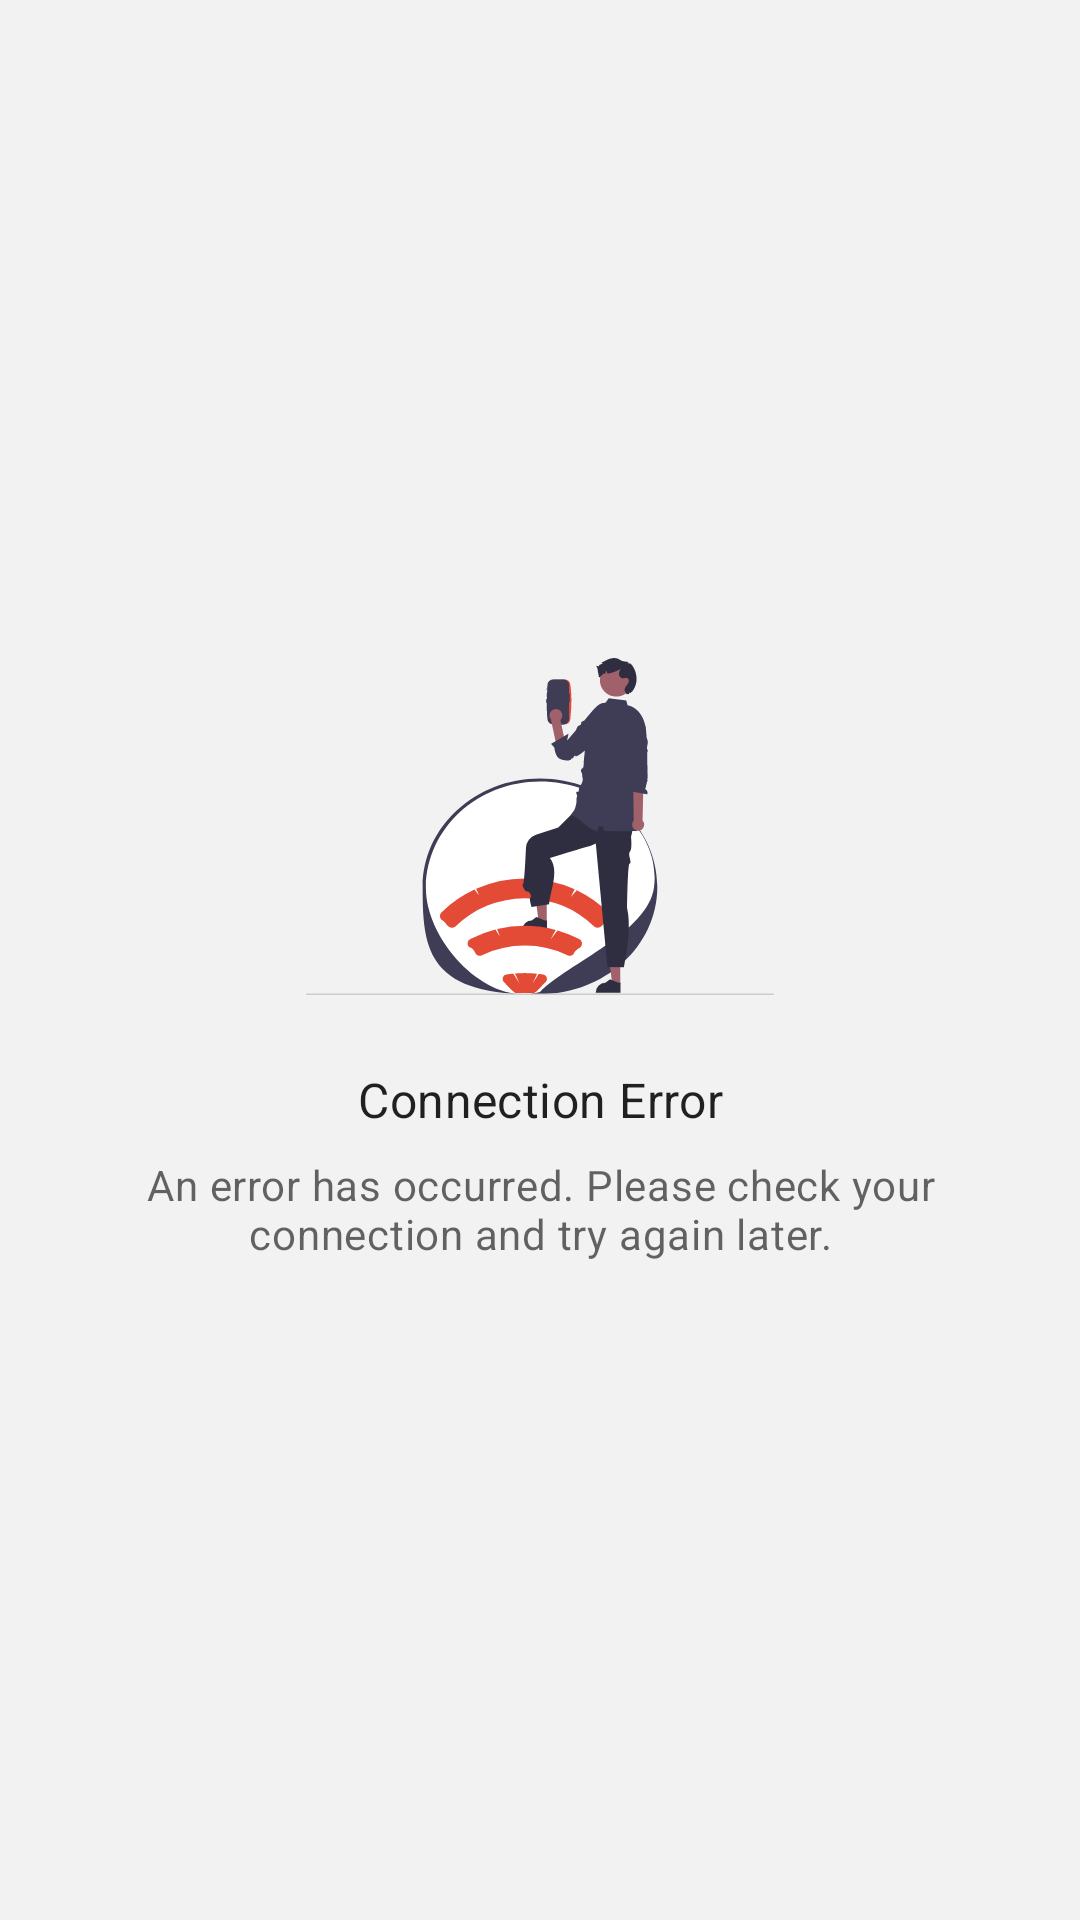

This screen was rendered from an Android layout file. Write that file and the resources it references.
<!-- AndroidManifest.xml: application theme Theme.ClinicsApp -->
<!-- res/layout/state_unable_connection.xml -->
<?xml version="1.0" encoding="utf-8"?>
<ScrollView xmlns:android="http://schemas.android.com/apk/res/android"
    xmlns:app="http://schemas.android.com/apk/res-auto"
    xmlns:tools="http://schemas.android.com/tools"
    android:layout_width="match_parent"
    android:layout_height="match_parent"
    android:background="?attr/colorBackgroundWhite"
    android:fillViewport="true">

    <androidx.constraintlayout.widget.ConstraintLayout
        android:layout_width="match_parent"
        android:layout_height="wrap_content">

        <ImageView
            android:id="@+id/iv_state"
            android:layout_width="156dp"
            android:layout_height="wrap_content"
            android:layout_marginTop="16dp"
            android:adjustViewBounds="true"
            android:contentDescription="@string/state_connection_title"
            android:scaleType="fitXY"
            android:src="@drawable/ic_signal_searching"
            app:layout_constraintBottom_toTopOf="@+id/tv_title"
            app:layout_constraintEnd_toEndOf="parent"
            app:layout_constraintHorizontal_bias="0.5"
            app:layout_constraintStart_toStartOf="parent"
            app:layout_constraintTop_toTopOf="parent"
            app:layout_constraintVertical_chainStyle="packed"
            tools:viewBindingIgnore="true" />

        <TextView
            android:id="@+id/tv_title"
            style="@style/TextAppearance.MaterialComponents.Subtitle1"
            android:layout_width="0dp"
            android:layout_height="wrap_content"
            android:layout_marginHorizontal="16dp"
            android:layout_marginTop="24dp"
            android:gravity="center_horizontal"
            android:text="@string/state_connection_title"
            android:textColor="?android:attr/textColorPrimary"
            android:textSize="16sp"
            app:layout_constraintBottom_toTopOf="@+id/tv_message"
            app:layout_constraintEnd_toEndOf="parent"
            app:layout_constraintHorizontal_bias="0.5"
            app:layout_constraintStart_toStartOf="parent"
            app:layout_constraintTop_toBottomOf="@+id/iv_state"
            tools:viewBindingIgnore="true" />

        <TextView
            android:id="@+id/tv_message"
            style="@style/TextAppearance.MaterialComponents.Body2"
            android:layout_width="0dp"
            android:layout_height="wrap_content"
            android:layout_marginHorizontal="16dp"
            android:layout_marginTop="8dp"
            android:layout_marginBottom="16dp"
            android:gravity="center_horizontal"
            android:text="@string/state_connection_message"
            android:textColor="?android:attr/textColorSecondary"
            android:textSize="14sp"
            app:layout_constraintBottom_toBottomOf="parent"
            app:layout_constraintEnd_toEndOf="parent"
            app:layout_constraintHorizontal_bias="0.5"
            app:layout_constraintStart_toStartOf="parent"
            app:layout_constraintTop_toBottomOf="@+id/tv_title"
            tools:viewBindingIgnore="true" />

    </androidx.constraintlayout.widget.ConstraintLayout>

</ScrollView>
<!-- resources referenced by this layout -->
<resources>
  <!-- drawable ic_signal_searching: vector/xml drawable (drawable, 11228 chars, omitted) -->
  <string name="state_connection_message">An error has occurred. Please check your connection and try again later.</string>
  <string name="state_connection_title">Connection Error</string>
  <style name="Theme.ClinicsApp" parent="Theme.MaterialComponents.DayNight.NoActionBar">
          
          <item name="colorPrimary">@color/red_500</item>
          <item name="colorPrimaryVariant">@color/red_700</item>
          <item name="colorOnPrimary">@color/white_50</item>
          
          <item name="colorSecondary">@color/red_500</item>
          <item name="colorSecondaryVariant">@color/red_700</item>
          <item name="colorOnSecondary">@color/black_900</item>
          
          <item name="android:statusBarColor" tools:targetApi="l">?attr/colorPrimaryVariant</item>
          
          <item name="colorBackgroundRed">@color/red_500</item>
          <item name="colorTextBackgroundRed">@color/white_50</item>
          <item name="colorBackgroundWhite">@color/background_light</item>
          <item name="colorBackgroundCard">@color/background_variant_light</item>
          <item name="colorButtonRed">@color/red_500</item>
          <item name="colorTextButtonRed">@color/white_50</item>
          <item name="colorButtonWhite">@color/white_50</item>
          <item name="colorTextButtonWhite">@color/red_500</item>
          <item name="colorTintWhite">@color/white_50</item>
          <item name="colorTintBlack">@color/black_900_alpha_060</item>
      </style>
  <color name="red_500">#FFE34B36</color>
  <color name="red_700">#FFC3382F</color>
  <color name="white_50">#FFFFFFFF</color>
  <color name="black_900">#FF000000</color>
  <color name="background_light">#FFF2F2F2</color>
  <color name="background_variant_light">#FFFAFAFA</color>
  <color name="black_900_alpha_060">#99000000</color>
</resources>
